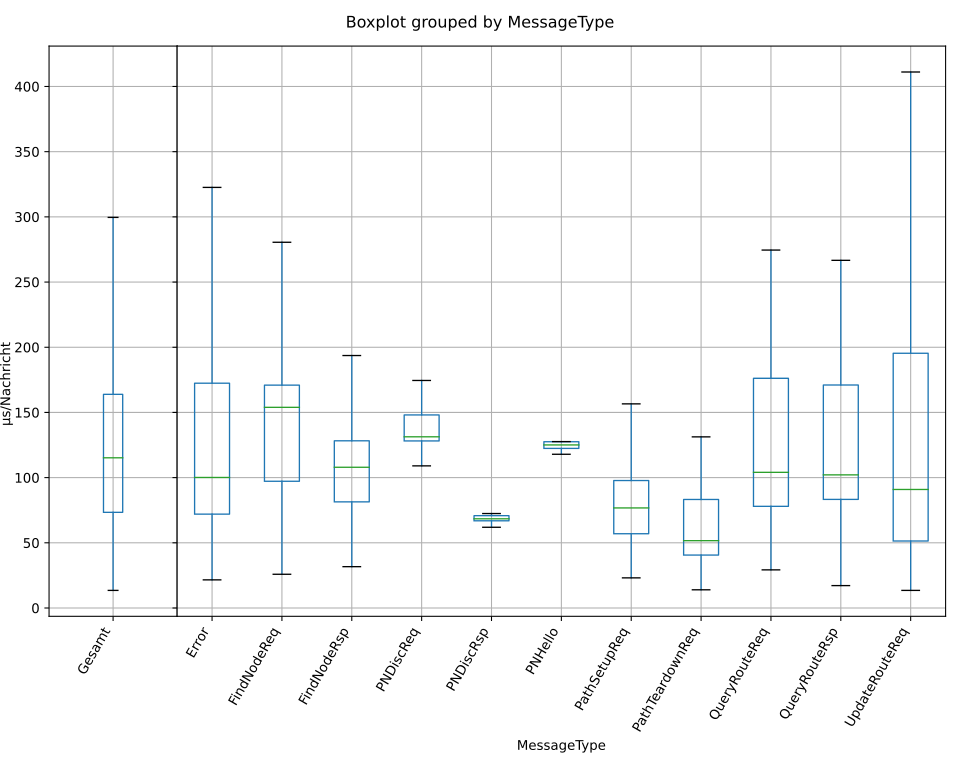

The table this chart was drawn from, first rows:
MessageType, Time
PNHello, 139071
PNDiscRsp, 43881
FindNodeReq, 224582
UpdateRouteReq, 65606
QueryRouteReq, 124244
QueryRouteRsp, 103479
PNDiscReq, 148061
UpdateRouteReq, 152425
UpdateRouteReq, 191108
UpdateRouteReq, 214899
UpdateRouteReq, 243015
UpdateRouteReq, 254158
UpdateRouteReq, 201301
UpdateRouteReq, 273829
QueryRouteReq, 153985
UpdateRouteReq, 168387
QueryRouteRsp, 87174
QueryRouteReq, 274516
UpdateRouteReq, 359068
UpdateRouteReq, 132627
QueryRouteRsp, 266654
UpdateRouteReq, 154785
UpdateRouteReq, 73974
QueryRouteReq, 172654
QueryRouteRsp, 85105
UpdateRouteReq, 65199
PathSetupReq, 42497
FindNodeRsp, 96558
UpdateRouteReq, 165103
PathSetupReq, 86574
UpdateRouteReq, 153324
UpdateRouteReq, 266653
UpdateRouteReq, 547233
UpdateRouteReq, 94877
PathSetupReq, 123270
PNHello, 200868
PNDiscRsp, 112637
PNDiscReq, 223457
FindNodeRsp, 115423
FindNodeRsp, 127061
FindNodeReq, 209780
FindNodeRsp, 114889
PNHello, 126877
PNDiscRsp, 69632
PNDiscReq, 134330
FindNodeRsp, 130101
FindNodeReq, 158533
FindNodeRsp, 116290
FindNodeRsp, 124342
FindNodeReq, 156214
FindNodeReq, 152489
FindNodeRsp, 119814
FindNodeRsp, 130299
FindNodeReq, 160788
PNDiscReq, 131906
FindNodeRsp, 146364
PNHello, 126646
PNDiscRsp, 69114
FindNodeReq, 180507
FindNodeReq, 166709
... 16,569 more rows
